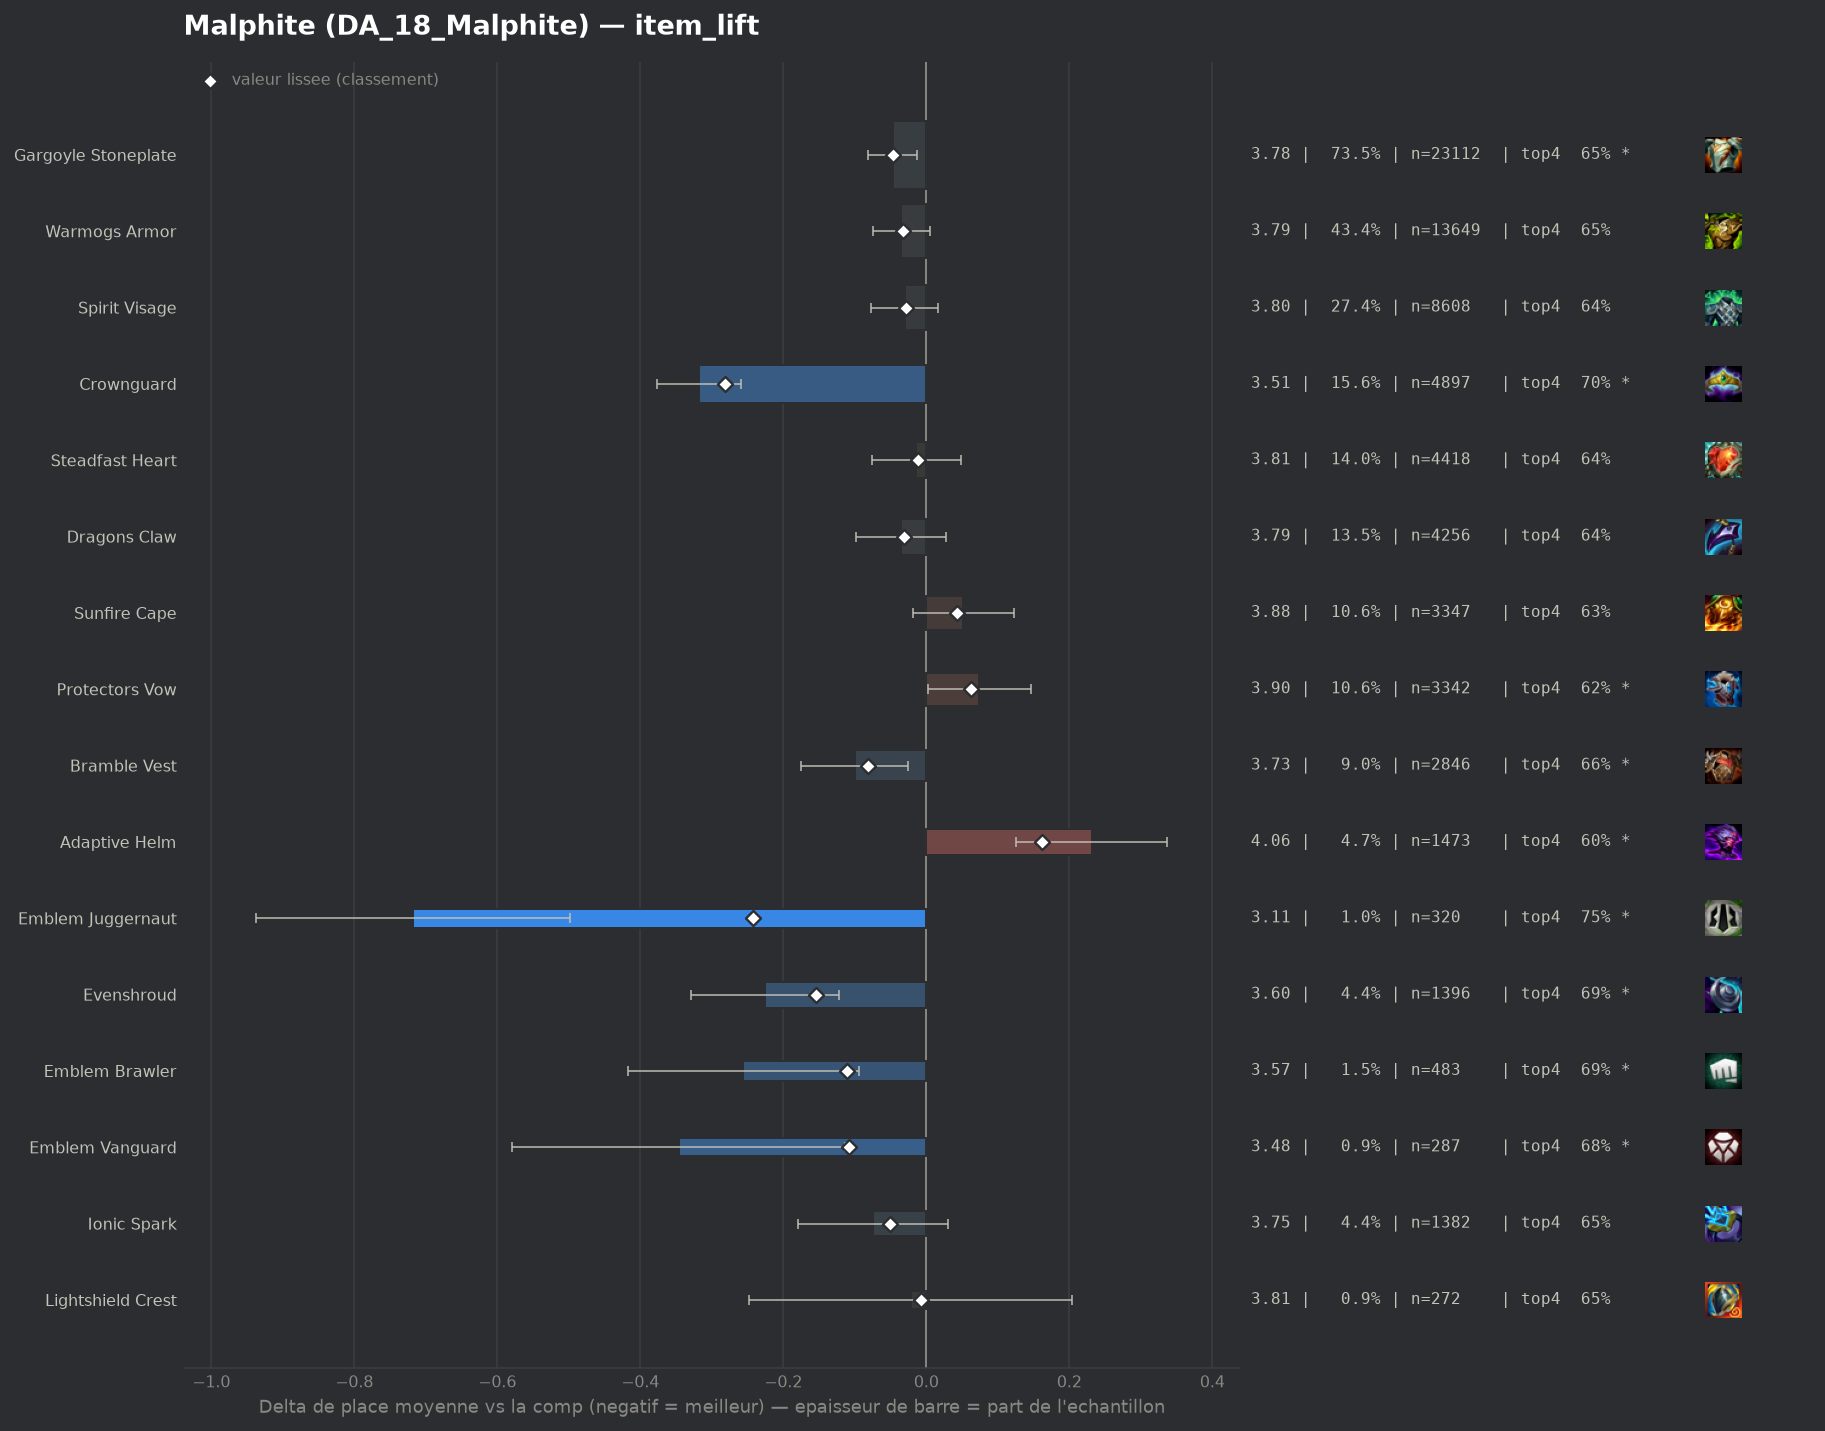

The data file committed next to this chart (first rows):
group, label, n, share, avg_place, shrunk_avg, score, d_avg, d_avg_pess, impact, d_top4, win, top2, top4, sd, z, p, significant
populaire, Crownguard, 4897, 0.1556, 3.509, 3.545, -0.282, -0.318, -0.259, 0.0439, 0.0651, 0.1685, 0.379, 0.7045, 1.967, -10.5, 0.0, True
pepite, Emblem Juggernaut, 320, 0.01017, 3.109, 3.585, -0.242, -0.718, -0.499, 0.0025, 0.1106, 0.2781, 0.4844, 0.75, 1.99, -6.42, 0.0, True
pepite, Evenshroud, 1396, 0.04437, 3.602, 3.672, -0.155, -0.225, -0.122, 0.0069, 0.0555, 0.1397, 0.3446, 0.6948, 1.928, -4.27, 2e-05, True
pepite, Emblem Brawler, 483, 0.01535, 3.571, 3.716, -0.111, -0.256, -0.094, 0.0017, 0.0542, 0.1429, 0.3188, 0.6936, 1.794, -3.1, 0.00191, True
pepite, Emblem Vanguard, 287, 0.009121, 3.481, 3.719, -0.108, -0.346, -0.114, 0.001, 0.0401, 0.1951, 0.4077, 0.6794, 2.003, -2.92, 0.00354, True
populaire, Bramble Vest, 2846, 0.09045, 3.727, 3.745, -0.082, -0.1, -0.025, 0.0074, 0.0226, 0.1339, 0.3197, 0.662, 1.944, -2.62, 0.00885, True
pepite, Ionic Spark, 1382, 0.04392, 3.753, 3.776, -0.051, -0.075, 0.0, 0.0023, 0.0111, 0.1302, 0.3162, 0.6505, 1.945, -1.4, 0.163, False
populaire, Gargoyle Stoneplate, 23112, 0.7345, 3.78, 3.782, -0.046, -0.047, -0.013, 0.0335, 0.0095, 0.1388, 0.3155, 0.6489, 1.988, -2.71, 0.00669, True
populaire, Warmogs Armor, 13649, 0.4338, 3.793, 3.794, -0.033, -0.035, 0.0, 0.0144, 0.0073, 0.1352, 0.3142, 0.6466, 1.991, -1.7, 0.08958, False
populaire, Dragons Claw, 4256, 0.1353, 3.792, 3.797, -0.031, -0.035, 0.0, 0.0041, 0.0053, 0.1257, 0.3066, 0.6447, 1.953, -1.1, 0.2719, False
populaire, Spirit Visage, 8608, 0.2736, 3.797, 3.799, -0.028, -0.03, 0.0, 0.0077, 0.0056, 0.1373, 0.3117, 0.645, 1.986, -1.24, 0.2143, False
populaire, Steadfast Heart, 4418, 0.1404, 3.813, 3.815, -0.012, -0.014, 0.0, 0.0017, 0.0052, 0.1265, 0.3115, 0.6446, 1.98, -0.43, 0.6666, False
pepite, Lightshield Crest, 272, 0.008644, 3.805, 3.821, -0.007, -0.022, 0.0, 0.0001, 0.015, 0.1397, 0.2721, 0.6544, 1.889, -0.19, 0.848, False
, Emblem Sprykin, 117, 0.003718, 3.821, 3.826, -0.001, -0.007, 0.0, 0.0, -0.0069, 0.1538, 0.3162, 0.6325, 2.041, -0.04, 0.9717, False
, Gargoyle Stoneplate Radiant, 139, 0.004417, 3.835, 3.829, 0.001, 0.007, 0.0, -0.0, 0.0081, 0.1079, 0.3381, 0.6475, 2.062, 0.04, 0.9667, False
, Emblem Defender, 297, 0.009439, 3.859, 3.837, 0.01, 0.031, 0.0, -0.0001, 0.0138, 0.1347, 0.2997, 0.6532, 2.056, 0.26, 0.7935, False
, Aegis Of Dusk, 159, 0.005053, 3.899, 3.842, 0.015, 0.072, 0.0, -0.0001, 0.0084, 0.1069, 0.2704, 0.6478, 1.966, 0.46, 0.6443, False
, Void Gauntlet, 117, 0.003718, 3.974, 3.85, 0.023, 0.147, 0.0, -0.0001, -0.0069, 0.1026, 0.265, 0.6325, 2.04, 0.78, 0.4361, False
, Aegis Of Dawn, 158, 0.005021, 3.943, 3.85, 0.023, 0.116, 0.0, -0.0001, -0.0255, 0.0949, 0.2532, 0.6139, 1.923, 0.75, 0.4503, False
populaire, Sunfire Cape, 3347, 0.1064, 3.879, 3.871, 0.043, 0.051, 0.0, -0.0046, -0.0096, 0.1195, 0.2925, 0.6298, 1.964, 1.44, 0.1501, False
, Hullcrusher, 87, 0.002765, 4.23, 3.876, 0.049, 0.403, 0.0, -0.0001, -0.0877, 0.1149, 0.2184, 0.5517, 2.066, 1.82, 0.06945, False
, Titans Resolve, 69, 0.002193, 4.333, 3.877, 0.05, 0.506, 0.0, -0.0001, -0.1176, 0.1304, 0.2609, 0.5217, 2.185, 1.92, 0.05453, False
, Emblem Blossom, 57, 0.001811, 4.456, 3.879, 0.052, 0.629, 0.085, -0.0001, -0.1657, 0.1053, 0.2281, 0.4737, 2.095, 2.26, 0.02353, True
, Warmogs Armor Radiant, 100, 0.003178, 4.23, 3.882, 0.055, 0.403, 0.007, -0.0002, -0.0694, 0.08, 0.22, 0.57, 2.014, 2.0, 0.04587, True
, Moguls Mail, 758, 0.02409, 3.939, 3.888, 0.061, 0.112, 0.0, -0.0015, -0.0325, 0.1557, 0.2982, 0.6069, 2.087, 1.46, 0.1435, False
populaire, Protectors Vow, 3342, 0.1062, 3.902, 3.89, 0.063, 0.074, 0.002, -0.0066, -0.0146, 0.1263, 0.2986, 0.6248, 2.021, 2.02, 0.04295, True
, The Indomitable, 346, 0.011, 4.023, 3.897, 0.07, 0.196, 0.0, -0.0008, -0.0267, 0.1301, 0.2803, 0.6127, 2.075, 1.75, 0.08059, False
, Forbidden Idol, 247, 0.00785, 4.134, 3.914, 0.086, 0.306, 0.041, -0.0007, -0.0969, 0.1498, 0.2834, 0.5425, 2.119, 2.27, 0.02351, True
, Steraks Gage, 298, 0.009471, 4.232, 3.957, 0.13, 0.404, 0.167, -0.0012, -0.1159, 0.104, 0.2651, 0.5235, 2.085, 3.33, 0.00086, True
populaire, Adaptive Helm, 1473, 0.04681, 4.059, 3.99, 0.162, 0.232, 0.126, -0.0076, -0.0345, 0.1161, 0.2559, 0.6049, 2.022, 4.3, 2e-05, True
, Component Negatron Cloak, 97, 0.003083, 5.299, 4.024, 0.197, 1.472, 1.064, -0.0006, -0.3095, 0.0309, 0.1031, 0.3299, 2.047, 7.07, 0.0, True
, Component Chain Vest, 128, 0.004068, 5.367, 4.087, 0.26, 1.54, 1.195, -0.0011, -0.3503, 0.0469, 0.125, 0.2891, 1.988, 8.75, 0.0, True
, Component Giants Belt, 208, 0.00661, 5.332, 4.201, 0.374, 1.505, 1.227, -0.0025, -0.298, 0.0529, 0.0865, 0.3413, 2.034, 10.64, 0.0, True
